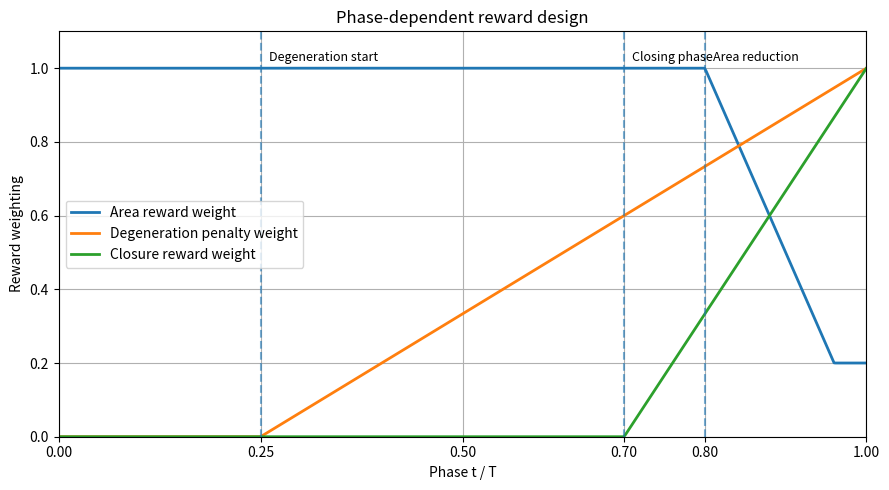

Here is the Python script that generated this plot:
import numpy as np
import matplotlib.pyplot as plt

phase = np.linspace(0.0, 1.0, 500)

# Area weighting (80% -> linear down to 0.2)
alpha_area = np.maximum(0.2, 1.0 - np.maximum(0.0, (phase - 0.8) / 0.2))

# Degeneration weighting (start at 25%)
alpha_degen = np.maximum(0.0, (phase - 0.25) / 0.75)

# Closure weighting (start at 70%)
alpha_close = np.maximum(0.0, (phase - 0.7) / 0.3)

plt.figure(figsize=(9,5))

plt.plot(phase, alpha_area, linewidth=2, label="Area reward weight")
plt.plot(phase, alpha_degen, linewidth=2, label="Degeneration penalty weight")
plt.plot(phase, alpha_close, linewidth=2, label="Closure reward weight")

# wichtige Phasen markieren
plt.axvline(0.25, linestyle="--", alpha=0.6)
plt.axvline(0.70, linestyle="--", alpha=0.6)
plt.axvline(0.80, linestyle="--", alpha=0.6)

# xticks inklusive der wichtigen Phasen
plt.xticks([0, 0.25, 0.5, 0.7, 0.8, 1.0])

plt.text(0.26, 1.02, "Degeneration start", fontsize=9)
plt.text(0.71, 1.02, "Closing phase", fontsize=9)
plt.text(0.81, 1.02, "Area reduction", fontsize=9)

plt.xlabel("Phase t / T")
plt.ylabel("Reward weighting")
plt.title("Phase-dependent reward design")

plt.xlim(0,1)
plt.ylim(0,1.1)

plt.grid(True)
plt.legend()
plt.tight_layout()

plt.savefig("reward_design_phase_weightss.png", dpi=300)
plt.show()
